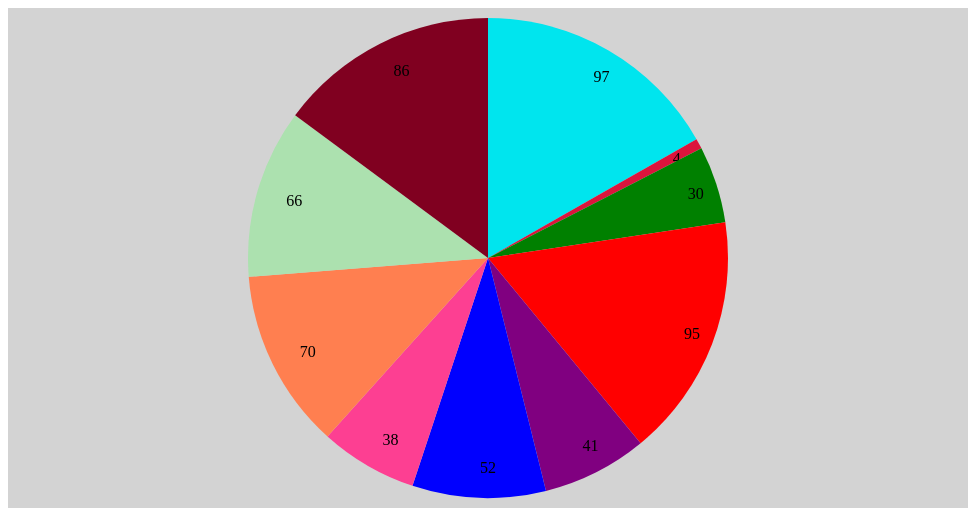
D3 v4 page, settled after 360 driven frames (6 s of simulated time); the page loaded 1 data file(s).


// ── js/script.js
var data;

d3.json('js/mock.json', function(error, jsonData){
	if(error){
		console.log('something has gone wrong');
		return;
	}

	data = jsonData;


var svg = d3.select('svg'),
	width = +svg.attr('width'),
	height = +svg.attr('height'),
	styles = +svg.style('background-color', 'lightgrey')
	radius = Math.min(width, height) /2,
	g = svg.append('g').attr('transform', 'translate(' + width / 2 + ',' + height / 2 + ')')
	
var color = d3.scaleOrdinal(['#00E5EE', '#DC143C', '#008000', 
	'#FF0000', '#800080', '#0000FF', '#FD3F92', '#FF7F50', '#ACE1AF', '#800020']);

var pie = d3.pie()
	.sort(null)
	.value(function(d){
		return d.Number;
	});

var path = d3.arc()
	.outerRadius(radius - 10)
	.innerRadius(0);

var label = d3.arc()
    .outerRadius(radius - 40)
    .innerRadius(radius - 40);

var arc = g.selectAll('arc')
	.data(pie(data))
	.enter().append('g')
		.attr('class', 'arc');

arc.append('path')
	.attr('d', path)
	.attr('fill', function(d){
		return color(d.data.Colour);
	});


  arc.append("text")
      .attr("transform", function(d) { return "translate(" + label.centroid(d) + ")"; })
      .attr("dy", "0.35em")
      .text(function(d) { return d.data.Number; });
});







### data: js/mock.json
[
 {
  "Colour": "Turquoise",
  "Number": 97
 },
 {
  "Colour": "Crimson",
  "Number": 4
 },
 {
  "Colour": "Green",
  "Number": 30
 },
 {
  "Colour": "Red",
  "Number": 95
 },
 {
  "Colour": "Mauve",
  "Number": 41
 },
 {
  "Colour": "Blue",
  "Number": 52
 },
 {
  "Colour": "Fuchsia",
  "Number": 38
 },
 {
  "Colour": "Coral",
  "Number": 70
 },
 "... 2 more items"
]